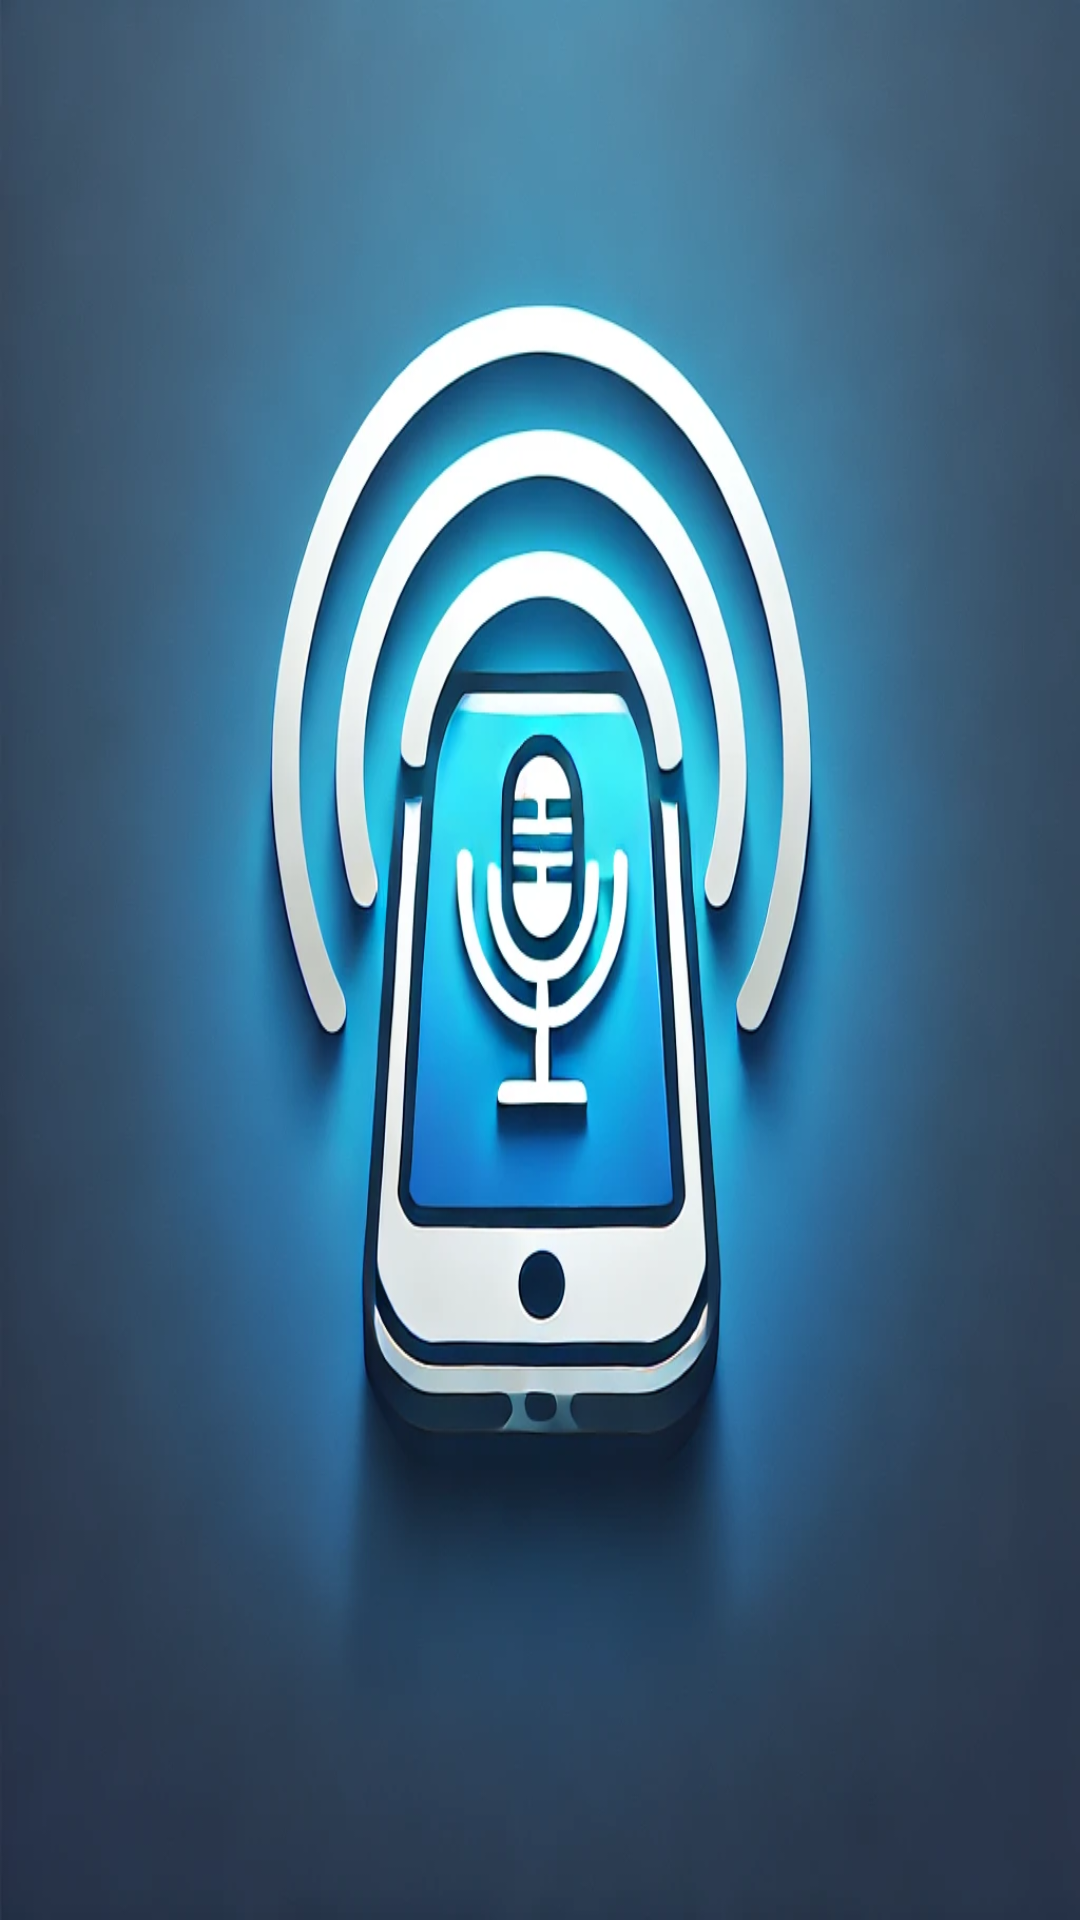

Reconstruct the res/layout file that produces this screen, plus the resources it refers to.
<!-- AndroidManifest.xml: application theme Theme.VoiceNot -->
<!-- res/layout/activity_logo.xml -->
<?xml version="1.0" encoding="utf-8"?>
<RelativeLayout xmlns:android="http://schemas.android.com/apk/res/android"
    xmlns:app="http://schemas.android.com/apk/res-auto"
    xmlns:tools="http://schemas.android.com/tools"
    android:id="@+id/main"
    android:layout_width="match_parent"
    android:layout_height="match_parent"
    android:background="@drawable/dall_e_2024_11_18_21_19_28___a_sleek_and_modern_app_logo_for_a_voice_notification_app__the_logo_features_a_stylized_smartphone_emitting_sound_waves__symbolizing_voice_notification"

    tools:context=".Logo"
    >
    <LinearLayout
        android:layout_width="409dp"
        android:layout_height="729dp"
        android:orientation="vertical"
        tools:layout_editor_absoluteX="1dp"
        tools:layout_editor_absoluteY="1dp">







    </LinearLayout>

</RelativeLayout>
<!-- resources referenced by this layout -->
<resources>
  <!-- drawable dall_e_2024_11_18_21_19_28___a_sleek_and_modern_app_logo_for_a_voice_notification_app__the_logo_features_a_stylized_smartphone_emitting_sound_waves__symbolizing_voice_notification: webp bitmap (drawable, 119154 bytes) -->
  <style name="Theme.VoiceNot" parent="Base.Theme.VoiceNot" />
  <style name="Base.Theme.VoiceNot" parent="Theme.Material3.DayNight.NoActionBar">
          
          
      </style>
</resources>
